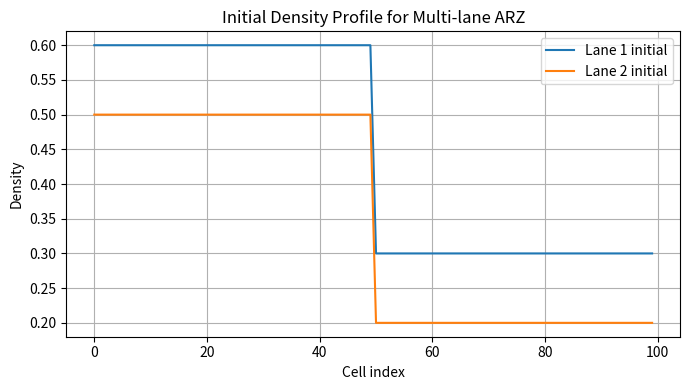
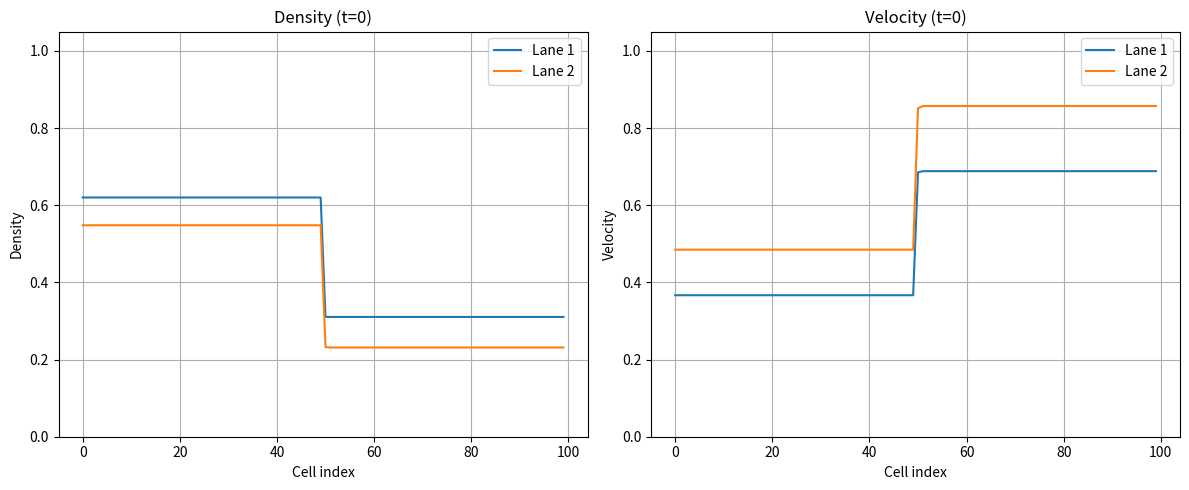

Write Python code to recreate these figures, in order. (Note: this script raises an exception after producing the figures.)
import numpy as np
import matplotlib.pyplot as plt

# ============ Parameters ============
nx = 100
lanes = 2
dx = 1.0
nt = 10000
dt = 0.01
tau = 0.01
gamma = 2.0
lambda_o = 0.4  # overtaking sensitivity
lambda_y = 0.2  # yielding sensitivity

# ============ Model Functions ============
def d_min(v, dt):
    return v*dt/2000
def V_eq(rho, lane):
    vmax = 1.0 + 0.2 * lane
    return (1.0 - rho)*vmax

def p(rho):
    return gamma * rho

def dp_drho(rho):
    return gamma * np.ones_like(rho)

def primitive_to_conserved(rho, omega):
    return np.array([rho, rho * omega])

def conserved_to_primitive(U):
    rho = U[0]
    omega = U[1] / np.where(rho > 0, rho, 1e-8)
    v = omega - p(rho)
    return rho, v, omega

def flux(U):
    rho, v, omega = conserved_to_primitive(U)
    return np.array([rho * v, omega * v])

def hll_flux(UL, UR):
    # HLL Riemann solver for ARZ/Euler system
    rhoL, vL, omegaL = conserved_to_primitive(UL)
    rhoR, vR, omegaR = conserved_to_primitive(UR)
    cL = rhoL * dp_drho(rhoL)    # characteristic speed for ARZ
    cR = rhoR * dp_drho(rhoR)
    # Compute eigenvalues at both states
    lamL_1 = vL
    lamL_2 = vL + cL
    lamR_1 = vR
    lamR_2 = vR + cR
    sL = min(lamL_1, lamL_2, lamR_1, lamR_2)
    sR = max(lamL_1, lamL_2, lamR_1, lamR_2)
    FL = flux(UL)
    FR = flux(UR)
    if sL >= 0:
        return FL
    elif sR <= 0:
        return FR
    else:
        return (sR * FL - sL * FR + sL * sR * (UR - UL)) / (sR - sL)
    
# ============ Initialization ============
rho = np.zeros((lanes, nx))
omega = np.zeros((lanes, nx))

for i in range(lanes):
    rho[i, :nx//2] = 0.6 - 0.1 * i
    rho[i, nx//2:] = 0.3 - 0.1 * i
    v_init = V_eq(rho[i], i)
    omega[i] = v_init + p(rho[i])

"""# Parameters for smooth transition
center = nx // 2
width = nx // 20  # controls how gradual the transition is; increase for smoother

for i in range(lanes):
    # Smoothly transitions from 0.5-0.1*i (left) to 0.3-0.1*i (right)
    rho[i] = (0.6 - 0.1 * i) - (0.4) * (0.4 * (1 + np.tanh((np.arange(nx) - center) / width)))
    v_init = V_eq(rho[i])
    omega[i] = v_init + p(rho[i])"""

# Plot initial density
plt.figure(figsize=(7,4))
for i in range(lanes):
    plt.plot(rho[i], label=f'Lane {i+1} initial')
plt.xlabel('Cell index')
plt.ylabel('Density')
plt.title('Initial Density Profile for Multi-lane ARZ')
plt.legend()
plt.grid(True)
plt.tight_layout()
plt.show()

# ============ Main Simulation Loop ============
for t in range(nt):
    rho_new = np.copy(rho)
    omega_new = np.copy(omega)
    for i in range(lanes):
        v = omega[i] - p(rho[i])
        v = np.maximum(v, 1e-8)
        # Compute HLL fluxes for this lane
        F = np.zeros((2, nx+1))
        for j in range(1, nx):
            UL = np.array([rho[i, j-1], rho[i, j-1] * omega[i, j-1]])
            UR = np.array([rho[i, j], rho[i, j] * omega[i, j]])
            F[:, j] = hll_flux(UL, UR)
        # Lane-change source terms
        S_in = np.zeros(nx)
        S_out = np.zeros(nx)

        # Left lane change (from i-1 to i)
        if i > 0:
            v_left = omega[i-1] - p(rho[i-1])
            # Safety masks for lane i and lane i-1
            mask_i   = rho[i]   < 1 / d_min(v, dt)
            mask_im1 = rho[i-1] < 1 / d_min(v_left, dt)

            S_in  += np.where(mask_i,   rho[i-1] * lambda_o * np.maximum(0, v - v_left), 0)
            S_out += np.where(mask_im1, rho[i]   * lambda_y * np.maximum(0, v_left - v), 0)

        # Right lane change (from i+1 to i)
        if i < lanes - 1:
            v_right = omega[i+1] - p(rho[i+1])
            mask_i   = rho[i]   < 1 / d_min(v, dt)
            mask_ip1 = rho[i+1] < 1 / d_min(v_right, dt)

            S_in  += np.where(mask_i,   rho[i+1] * lambda_y * np.maximum(0, v_right - v), 0)
            S_out += np.where(mask_ip1, rho[i]   * lambda_o * np.maximum(0, v - v_right), 0)
        
        
        # Momentum source from lane change
        Gamma = np.zeros(nx)
        if i > 0:
            v_left = omega[i-1] - p(rho[i-1])
            Sji = rho[i-1] * lambda_o * np.maximum(0, v - v_left)
            Sij = rho[i] * lambda_y * np.maximum(0, v_left - v)
            Gamma += (Sji * (v_left - v) - Sij * (v - v_left)) / np.where(rho[i] > 0, rho[i], 1e-8)
        if i < lanes-1:
            v_right = omega[i+1] - p(rho[i+1])
            Sji = rho[i+1] * lambda_y * np.maximum(0, v_right - v)
            Sij = rho[i] * lambda_o * np.maximum(0, v - v_right)
            Gamma += (Sji * (v_right - v) - Sij * (v - v_right)) / np.where(rho[i] > 0, rho[i], 1e-8)
        
        # Update finite volume + sources
        rho_new[i,1:-1] = (
            rho[i,1:-1]
            - dt/dx * (F[0,2:-1] - F[0,1:-2])
            + (S_in[1:-1] - S_out[1:-1])
        )
        omega_new[i,1:-1] = (
            omega[i,1:-1]
            - dt/dx * (F[1,2:-1] - F[1,1:-2])
            + dt/tau * (V_eq(rho[i,1:-1], i) - v[1:-1])
            + Gamma[1:-1]
        )
    # Prevent negative density
    rho = np.clip(rho_new, 1e-8, 1)
    omega = np.maximum(omega_new, 1e-8)
    
    # Neumann (zero-gradient) boundary
    for i in range(lanes):
        rho[i,0] = rho[i,1]
        rho[i,-1] = rho[i,-2]
        omega[i,0] = omega[i,1]
        omega[i,-1] = omega[i,-2]
        
        
    # --------- Plot or Save every t%100 == 0 ---------
    if t % 100 == 0:
        plt.figure(figsize=(12, 5))

        # Density subplot
        plt.subplot(1, 2, 1)
        for i in range(lanes):
            plt.plot(rho[i], label=f'Lane {i+1}')
        plt.ylim(0, 1.05)
        plt.xlabel('Cell index')
        plt.ylabel('Density')
        plt.title(f'Density (t={t})')
        plt.legend()
        plt.grid(True)

        # Velocity subplot
        plt.subplot(1, 2, 2)
        for i in range(lanes):
            plt.plot(omega[i] - p(rho[i]), label=f'Lane {i+1}')
        plt.ylim(0, 1.05)
        plt.xlabel('Cell index')
        plt.ylabel('Velocity')
        plt.title(f'Velocity (t={t})')
        plt.legend()
        plt.grid(True)

        plt.tight_layout()
        plt.savefig(f'frames/multi_lane_arz/arz_multilane_t{t:04d}.png')
        plt.close()

